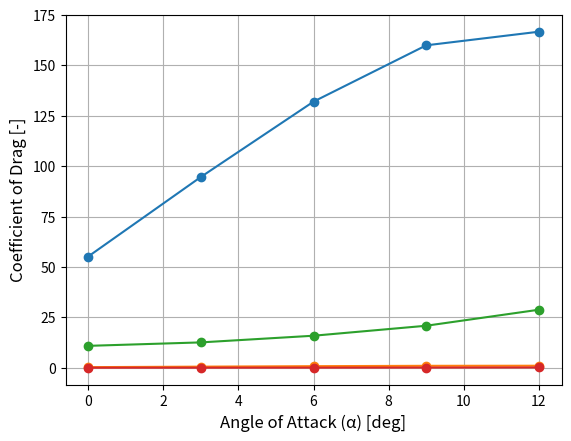

The script that saved this image:
import numpy as np

Root_Chord = 0.54
Tip_Chord = 0.22
S = 1.156
LE_sweep = 10
B = 3
AR = 7.785467128
Speed = 15
rho = 1.225
e = 0.8

AOA = [0, 3, 6, 9, 12]

Lift_10_sweep = np.array([55.17, 94.646, 132.024, 159.955, 166.706])
Cl_10_sweep = Lift_10_sweep * 2 / (rho * Speed**2 * S)

Drag_10_sweep = np.array([10.905, 12.619, 15.927, 20.879, 28.829])
Cd_10_sweep = Drag_10_sweep * 2 / (rho * Speed**2 * S)


if __name__ == "__main__":
    import matplotlib.pyplot as plt

    plt.plot(AOA, Lift_10_sweep, marker="o")
    plt.xlabel("Angle of Attack (α) [deg]", fontsize=12)
    plt.ylabel("Lift [N]", fontsize=12)
    plt.grid(True)
    plt.show()

    plt.plot(AOA, Cl_10_sweep, marker="o")
    plt.xlabel("Angle of Attack (α) [deg]", fontsize=12)
    plt.ylabel("Coefficient of Lift [-]", fontsize=12)
    plt.grid(True)
    plt.show()

    plt.plot(AOA, Drag_10_sweep, marker="o")
    plt.xlabel("Angle of Attack (α) [deg]", fontsize=12)
    plt.ylabel("Drag [N]", fontsize=12)
    plt.grid(True)
    plt.show()

    plt.plot(AOA, Cd_10_sweep, marker="o")
    plt.xlabel("Angle of Attack (α) [deg]", fontsize=12)
    plt.ylabel("Coefficient of Drag [-]", fontsize=12)
    plt.grid(True)
    plt.show()
